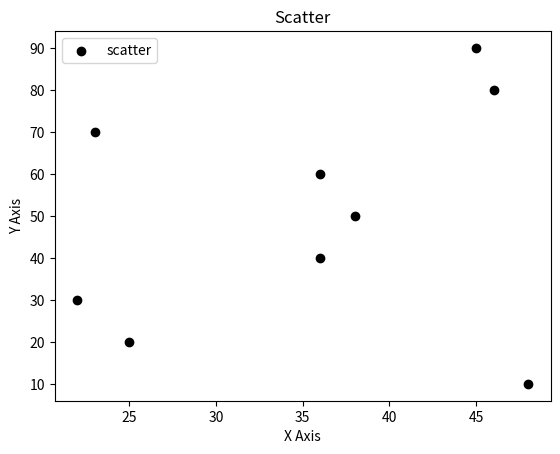

Write the Python code that produced this figure.
from matplotlib import pyplot as plt

x = [25,22,36,38,36,23,46,45,48]
y = [20,30,40,50,60,70,80,90,10]

plt.scatter(x,y,color='k', label='scatter')

plt.title("Scatter")
plt.ylabel("Y Axis")
plt.xlabel("X Axis")

plt.legend()
# to display the graph
plt.show()